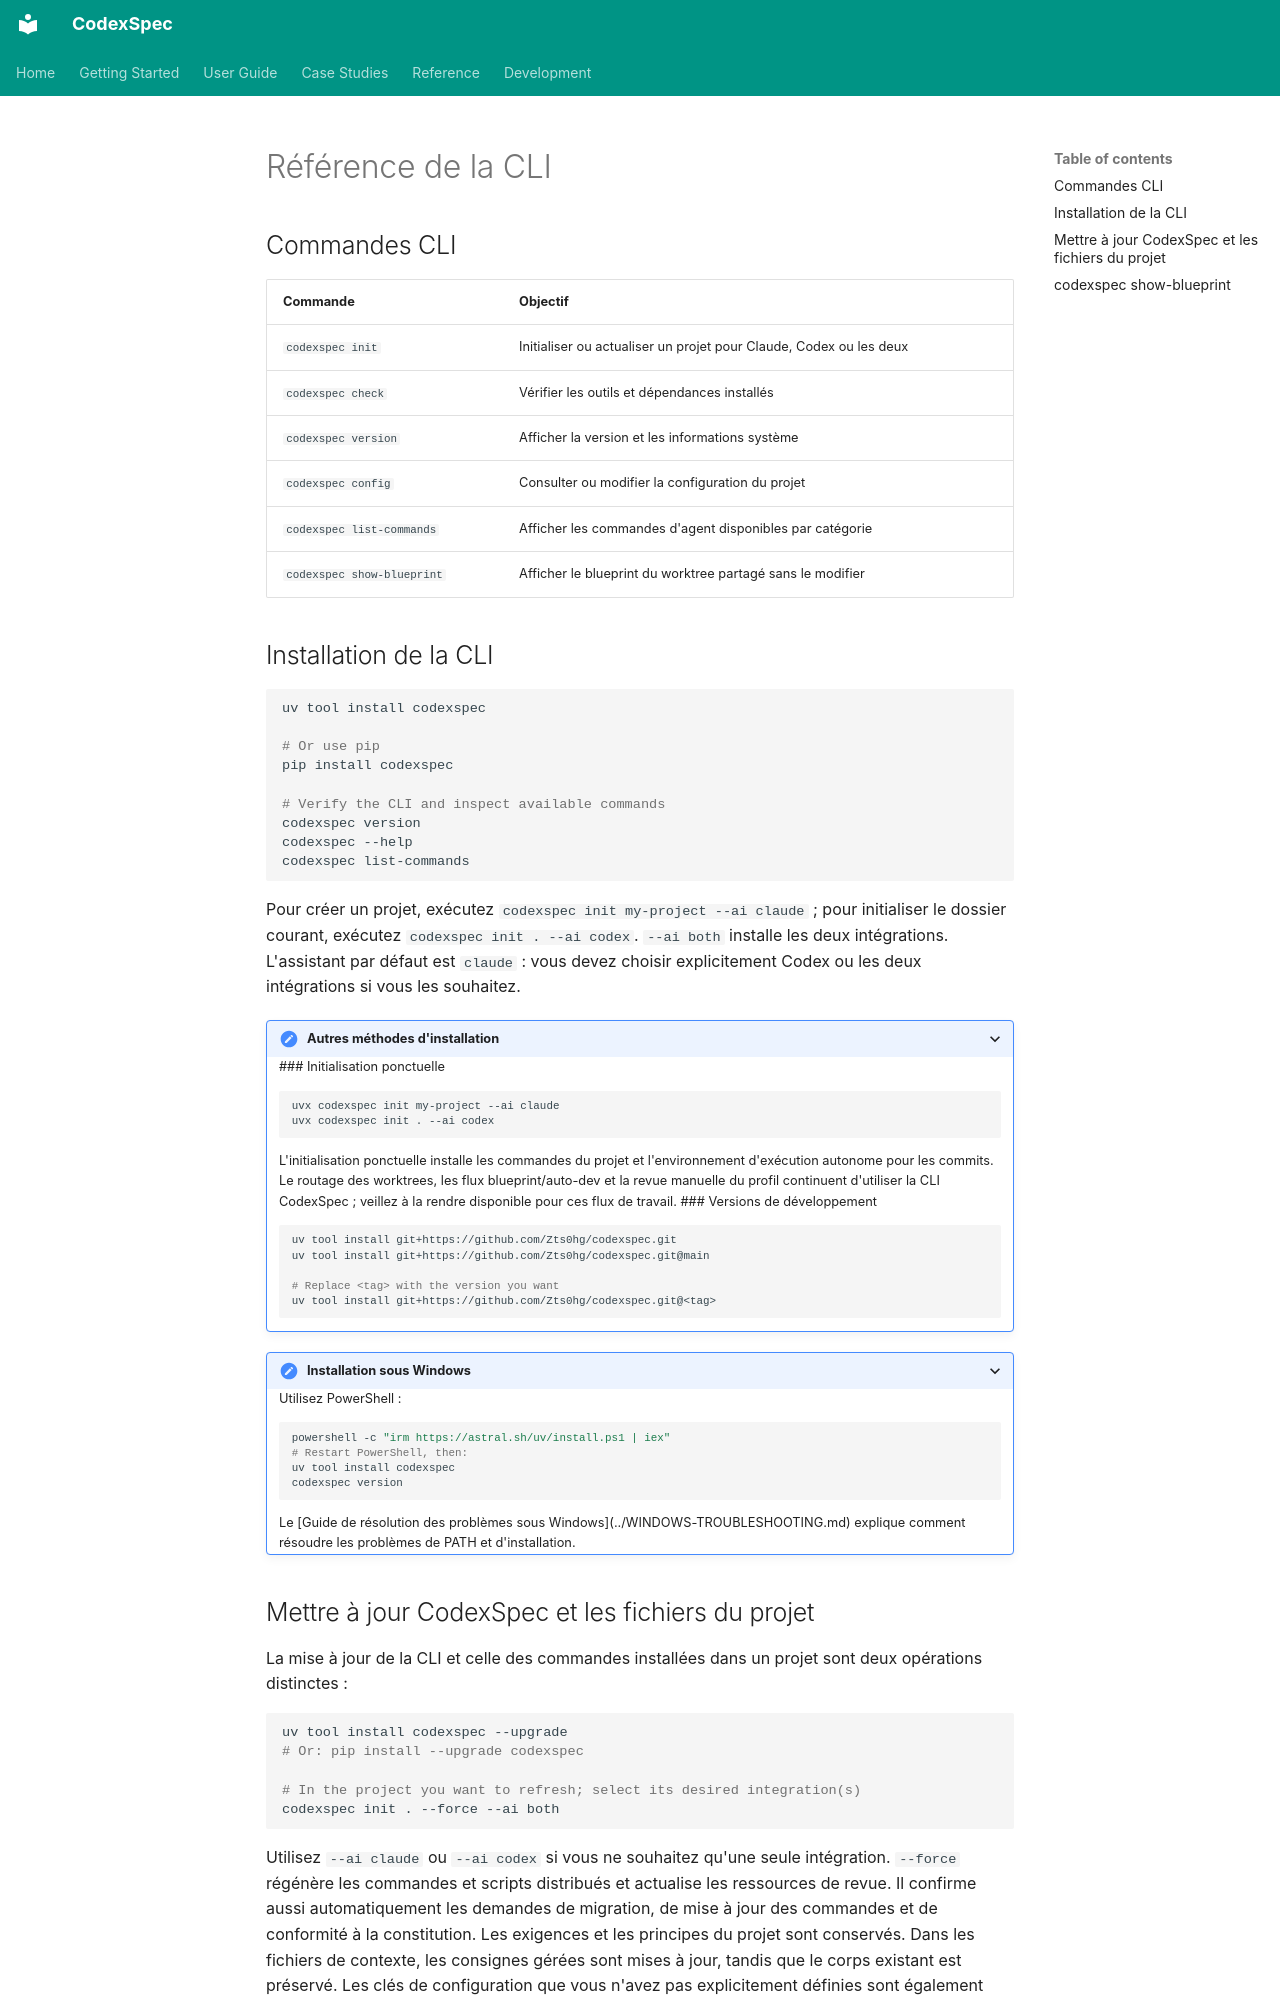

repository: Zts0hg/codexspec · page: fr/reference/cli/index.html · generator: mkdocs

# Référence de la CLI

<a id="cli-commands"></a>

## Commandes CLI

| Commande | Objectif |
|---------|---------|
| `codexspec init` | Initialiser ou actualiser un projet pour Claude, Codex ou les deux |
| `codexspec check` | Vérifier les outils et dépendances installés |
| `codexspec version` | Afficher la version et les informations système |
| `codexspec config` | Consulter ou modifier la configuration du projet |
| `codexspec list-commands` | Afficher les commandes d'agent disponibles par catégorie |
| `codexspec show-blueprint` | Afficher le blueprint du worktree partagé sans le modifier |

<a id="cli-installation"></a>

## Installation de la CLI

```bash
uv tool install codexspec

# Or use pip
pip install codexspec

# Verify the CLI and inspect available commands
codexspec version
codexspec --help
codexspec list-commands
```

Pour créer un projet, exécutez `codexspec init my-project --ai claude` ; pour
initialiser le dossier courant, exécutez `codexspec init . --ai codex`.
`--ai both` installe les deux intégrations. L'assistant par défaut est `claude` :
vous devez choisir explicitement Codex ou les deux intégrations si vous les
souhaitez.

<details>
<summary>Autres méthodes d'installation</summary>

<a id="one-time-initialization"></a>

### Initialisation ponctuelle

```bash
uvx codexspec init my-project --ai claude
uvx codexspec init . --ai codex
```

L'initialisation ponctuelle installe les commandes du projet et l'environnement
d'exécution autonome pour les commits. Le routage des worktrees, les flux
blueprint/auto-dev et la revue manuelle du profil continuent d'utiliser la CLI
CodexSpec ; veillez à la rendre disponible pour ces flux de travail.

<a id="development-versions"></a>

### Versions de développement

```bash
uv tool install git+https://github.com/Zts0hg/codexspec.git
uv tool install git+https://github.com/Zts0hg/codexspec.git@main

# Replace <tag> with the version you want
uv tool install git+https://github.com/Zts0hg/codexspec.git@<tag>
```

</details>

<details>
<summary>Installation sous Windows</summary>

Utilisez PowerShell :

```powershell
powershell -c "irm https://astral.sh/uv/install.ps1 | iex"
# Restart PowerShell, then:
uv tool install codexspec
codexspec version
```

Le [Guide de résolution des problèmes sous Windows](../WINDOWS-TROUBLESHOOTING.md)
explique comment résoudre les problèmes de PATH et d'installation.

</details>

<a id="upgrade-and-refresh-a-project"></a>
